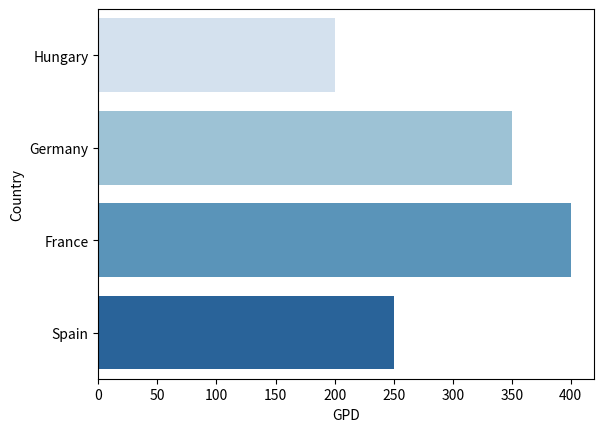

Python code for this plot:
import pandas as pd
import seaborn as sns
import matplotlib.pyplot as plt


data = {
	"Country": ["Hungary", "Germany", "France", "Spain"],
	"GPD": [200, 350, 400, 250]
}

df = pd.DataFrame(data)

sns.barplot(y = 'Country', x = 'GPD', data = df, palette = "Blues")


plt.savefig("10_barplot_comparsion.png")
plt.show()